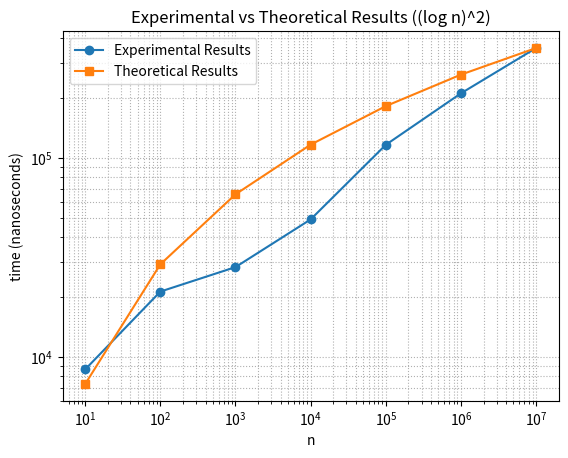
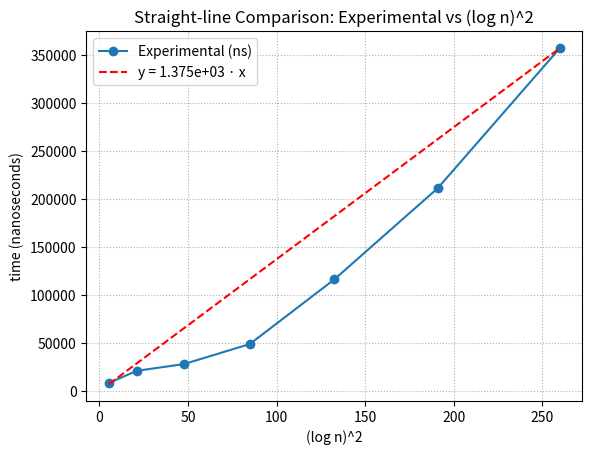

These charts were generated, in order, by the following Python code:
"""
Module: experimental_vs_theory
Description: Run experiments to compare runtime of q5 algorithm
             against theoretical growth ((log n)^2).

@author: Juntao (tony) Xue
@date: September 26, 2025
@version: 1.0
"""

__author__ = "Juntao (tony) Xue"
__version__ = "1.0"
__date__ = "2025-09-26"

from math import sqrt, log
import time
import pandas as pd
import matplotlib.pyplot as plt

# -----------------------------
# Config
# -----------------------------
# Define the input sizes we want to test.
# Powers of 10 from 10^1 to 10^7 cover small to large scales.
N_VALUES = [10**k for k in range(1, 8)]  # 10, 100, ..., 1_000_000

# -----------------------------
# Preallocate one big array set
# -----------------------------
# We create fixed arrays A and B once, with the maximum size needed.
# This avoids re-allocating memory for each test, and keeps inputs consistent.
n_max = max(N_VALUES)
A = [5] * n_max   # Example array: all entries are 5
B = [2] * n_max   # Example array: all entries are 2

# -----------------------------
# Core algorithm
# -----------------------------
def sum_products(a, b, n):
    """
    Implements the pseudocode with two nested while-loops.
    Outer loop: j starts at 5, multiplied by sqrt(3) each time.
    Inner loop: k starts at 5, multiplied by sqrt(2) each time.
    Each step adds a[j] * b[k] to the running total.
    """
    total = 0.0
    j = 5
    while j < n / 2:
        k = 5
        while k < n:
            total += a[j] * b[k]
            k = int(k * sqrt(2))   # advance k geometrically
        j = int(j * sqrt(3))       # advance j geometrically
    return total

# -----------------------------
# Timing (nanoseconds)
# -----------------------------
def time_once(n):
    """
    Run the algorithm once on arrays of size n
    and measure the execution time in nanoseconds.
    """
    t0 = time.perf_counter()
    _ = sum_products(A, B, n)  # Run algorithm; discard result (we only need time)
    t1 = time.perf_counter()
    return (t1 - t0) * 1e9     # Convert seconds → nanoseconds

# -----------------------------
# Run experiments
# -----------------------------
def run_experiments(n_values):
    """
    Run timing experiments for each n in n_values.
    Store both experimental runtimes (ns) and the theoretical value (log n)^2.
    """
    rows = []
    for n in n_values:
        exp_ns = time_once(n)
        theo   = (log(n))**2   # theoretical growth function
        rows.append({"n": n, "Experimental_ns": exp_ns, "Theory": theo})
    return pd.DataFrame(rows)

# -----------------------------
# Single-point normalization (largest n)
# -----------------------------
def normalize_single_point(df):
    """
    Normalize theoretical values by a constant factor C.
    C is chosen so that the theoretical curve matches
    the experimental result at the largest n.
    """
    idx_max = df["n"].idxmax()               # find row for largest n
    y_max   = df.loc[idx_max, "Experimental_ns"]  # experimental at largest n
    f_max   = df.loc[idx_max, "Theory"]           # theoretical at largest n
    C = y_max / f_max                        # scaling constant
    df["Scaled_Theory"] = C * df["Theory"]   # apply scaling
    return df, C

# -----------------------------
# Plots
# -----------------------------
def make_plots(df, C):
    """
    Generate and save two plots:
    1. Experimental vs Theoretical (log-log scale).
    2. Straight-line check: Experimental vs (log n)^2.
    """
    # Plot 1: log–log vs n
    plt.figure()
    plt.plot(df["n"], df["Experimental_ns"], "o-", label="Experimental Results")   
    plt.plot(df["n"], df["Scaled_Theory"], "s-", label="Theoretical Results")     
    plt.xscale("log"); plt.yscale("log")
    plt.xlabel("n"); plt.ylabel("time (nanoseconds)")
    plt.title("Experimental vs Theoretical Results ((log n)^2)")
    plt.grid(True, which="both", ls=":")
    plt.legend()
    p1 = "plot_exp_vs_theory_ns.png"
    plt.savefig(p1, bbox_inches="tight")

    # Plot 2: straight-line check — Experimental vs (log n)^2
    x = df["Theory"].to_list()
    y = df["Experimental_ns"].to_list()
    x_min, x_max = min(x), max(x)

    plt.figure()
    plt.plot(x, y, "o-", label="Experimental (ns)")   
    plt.plot([x_min, x_max], [C * x_min, C * x_max], "r--", label=f"y = {C:.3e} · x")
    plt.xlabel("(log n)^2")
    plt.ylabel("time (nanoseconds)")
    plt.title("Straight-line Comparison: Experimental vs (log n)^2")
    plt.grid(True, ls=":")
    plt.legend()
    p2 = "plot_straight_line.png"
    plt.savefig(p2, bbox_inches="tight")

    return p1, p2

# -----------------------------
# Main
# -----------------------------
def main():
    # Run experiments on all n values
    df = run_experiments(N_VALUES)

    # Apply normalization to compare theory and experiment
    df, C = normalize_single_point(df)

    # Save results to CSV
    csv_path = "experimental_vs_theory_ns.csv"
    df.to_csv(csv_path, index=False)

    # Generate plots
    p1, p2 = make_plots(df, C)

    # Print results and constant
    print(df.to_string(index=False))
    print(f"\nSingle-point normalization constant C = {C:.6e}")
    print(f"Saved CSV -> {csv_path}")
    print(f"Saved plots -> {p1}, {p2}")

if __name__ == "__main__":
    main()